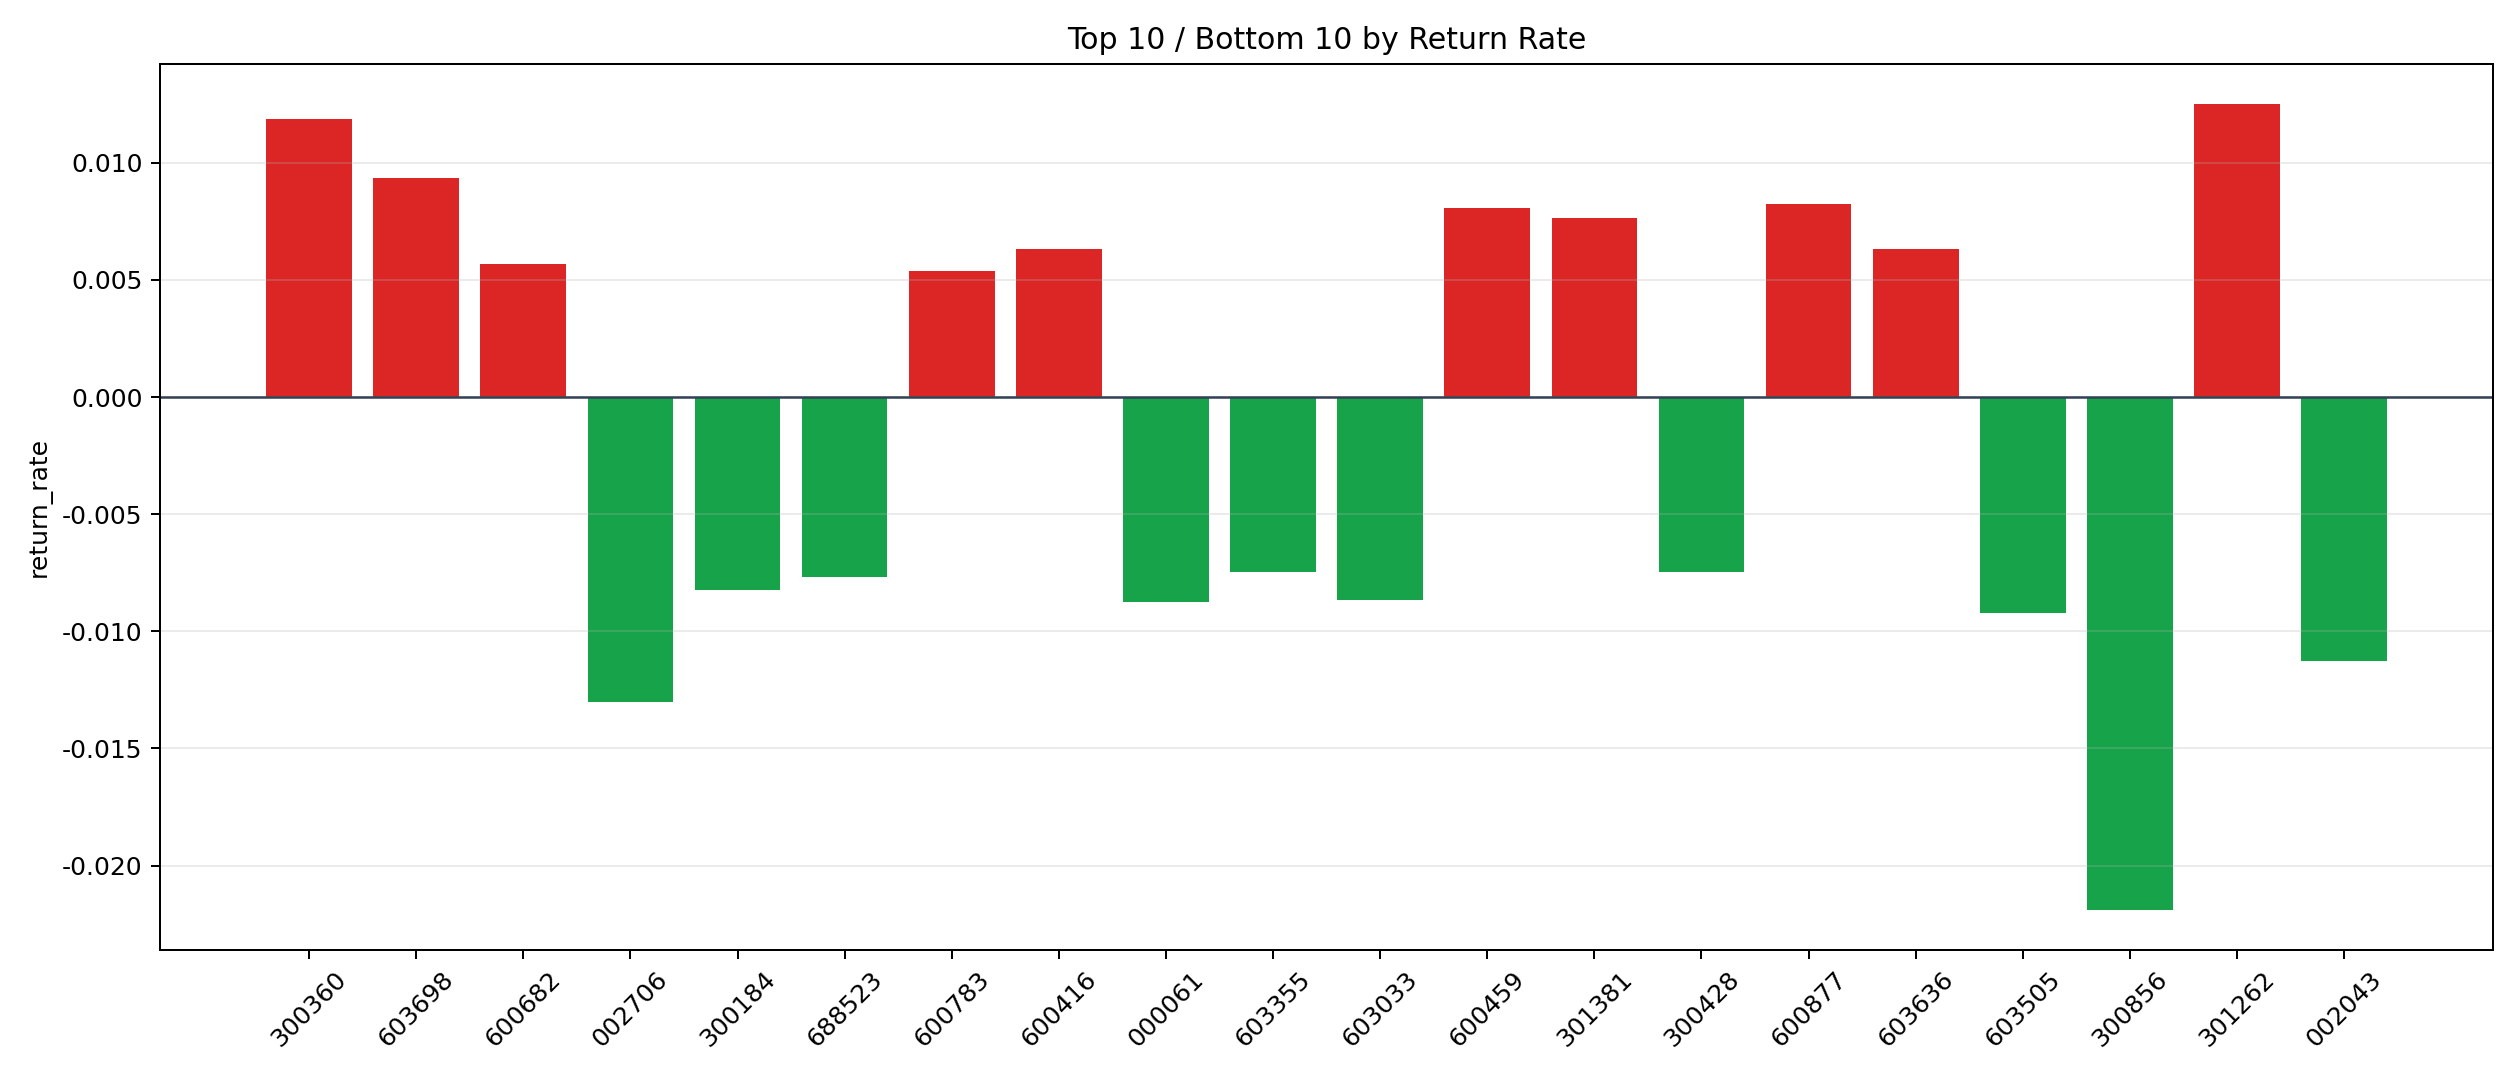

The data file committed next to this chart (first rows):
symbol, n_trades, total_pnl, total_entry_notional, return_rate
301262, 2, 217.2, 17349, 0.01252
300360, 1, 112.4, 9475, 0.01187
603698, 2, 179.7, 19220, 0.009347
600877, 15, 1187, 143826, 0.008254
600459, 1, 77.36, 9570, 0.008083
301381, 1, 68.8, 9020, 0.007627
600416, 1, 58.6, 9258, 0.00633
603636, 44, 2585, 410048, 0.006305
600682, 65, 3493, 614627, 0.005683
600783, 2, 93.99, 17532, 0.005361
600201, 2, 101.6, 19213, 0.005286
002534, 2, 90.55, 18080, 0.005008
000049, 1, 35.87, 7674, 0.004674
300821, 166, 6784, 1527005, 0.004443
600618, 2, 82.79, 18928, 0.004374
603456, 2, 74.11, 17384, 0.004263
002270, 8, 253.7, 65442, 0.003877
603508, 1, 34.7, 9135, 0.003798
603162, 11, 374.3, 100898, 0.00371
301565, 2, 66.52, 18084, 0.003679
002378, 29, 982.6, 268195, 0.003664
688306, 1, 32.51, 9368, 0.00347
601969, 131, 3835, 1212259, 0.003163
002194, 1, 27.46, 9429, 0.002913
002163, 337, 7482, 3130259, 0.00239
603025, 2, 44.68, 19095, 0.00234
002276, 164, 3685, 1581992, 0.00233
600996, 25, 532.7, 231745, 0.002299
688007, 2, 40.61, 17995, 0.002257
000821, 10, 206.3, 93531, 0.002205
002093, 23, 449.9, 205206, 0.002193
002326, 45, 828.9, 387563, 0.002139
002265, 15, 271.7, 128925, 0.002108
301371, 1, 17.22, 8484, 0.002029
300035, 31, 463.8, 246592, 0.001881
600577, 6, 101.6, 55584, 0.001827
605222, 1, 17.35, 9570, 0.001813
300655, 11, 175.4, 103350, 0.001698
001203, 15, 238.5, 141864, 0.001681
601089, 2, 29.62, 17984, 0.001647
600550, 325, 4941, 3064267, 0.001613
601677, 2, 30.53, 19341, 0.001579
002745, 4, 59.16, 38590, 0.001533
002428, 4, 46.46, 31872, 0.001458
300738, 3, 41.56, 29315, 0.001418
000029, 2, 28.05, 19940, 0.001407
300170, 5, 62.6, 46670, 0.001341
603093, 1, 12.35, 9560, 0.001292
001287, 4, 39.98, 32462, 0.001232
688779, 29, 339.1, 276191, 0.001228
600403, 776, 7402, 7377002, 0.001003
300257, 4, 32.33, 34602, 0.0009343
002091, 15, 124.3, 142184, 0.0008742
002077, 78, 608.3, 703884, 0.0008641
000686, 20, 160.5, 190547, 0.0008424
603612, 13, 91.97, 113781, 0.0008083
600328, 3, 21.89, 27643, 0.000792
600531, 2, 13.72, 17857, 0.0007682
000065, 5, 32.71, 46599, 0.000702
002484, 1, 5.303, 8361, 0.0006343
... 201 more rows
